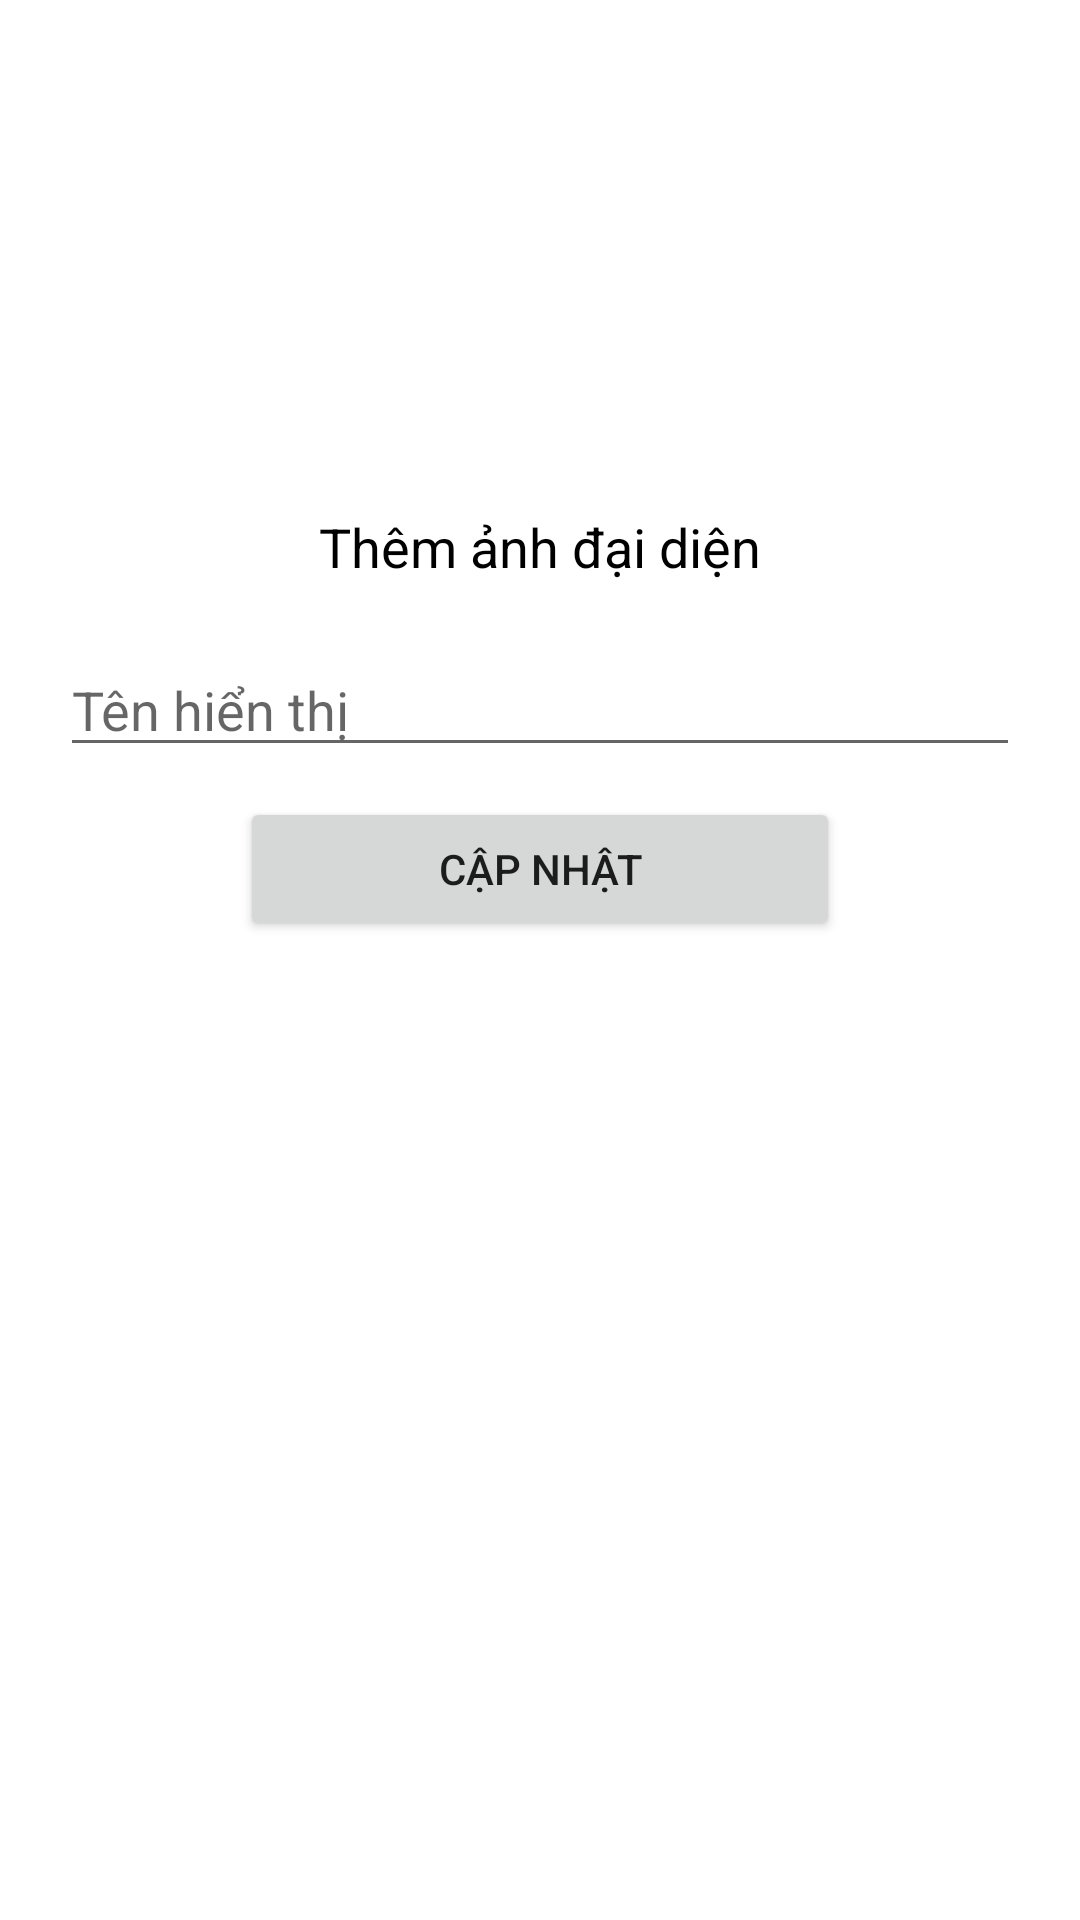

Android layout source for this screen:
<!-- AndroidManifest.xml: application theme Theme.KotlinMap -->
<!-- res/layout/activity_set_up_profile.xml -->
<?xml version="1.0" encoding="utf-8"?>
<layout xmlns:android="http://schemas.android.com/apk/res/android"
    xmlns:app="http://schemas.android.com/apk/res-auto"
    xmlns:tools="http://schemas.android.com/tools">

    <data>

    </data>

    <LinearLayout
        android:layout_width="match_parent"
        android:layout_height="match_parent"
        android:orientation="vertical"
        android:padding="20dp"
        tools:context="com.example.views.SetUpProfileActivity">

        <ImageView
            android:id="@+id/select_img_avatar"
            android:layout_width="150dp"
            android:layout_height="150dp"
            android:scaleType="fitCenter"
            android:src="@mipmap/ic_launcher"
            android:layout_gravity="center_horizontal" />

        <TextView
            android:layout_width="wrap_content"
            android:layout_height="wrap_content"
            android:layout_gravity="center"
            android:textSize="18dp"
            android:textColor="@color/black"
            android:text="Thêm ảnh đại diện" />

        <EditText
            android:id="@+id/edt_display_name"
            android:layout_width="match_parent"
            android:layout_height="wrap_content"
            android:layout_marginTop="20dp"
            android:hint="Tên hiển thị" />

        <androidx.appcompat.widget.AppCompatButton
            android:id="@+id/btn_update"
            android:layout_width="200dp"
            android:layout_gravity="center"
            android:padding="5dp"
            android:layout_height="wrap_content"
            android:layout_marginTop="10dp"
            android:text="Cập nhật" />
    </LinearLayout>
</layout>
<!-- resources referenced by this layout -->
<resources>
  <style name="Theme.KotlinMap" parent="Theme.MaterialComponents.DayNight.DarkActionBar">
          
          <item name="colorPrimary">@color/purple_500</item>
          <item name="colorPrimaryVariant">@color/purple_700</item>
          <item name="colorOnPrimary">@color/white</item>
          
          <item name="colorSecondary">@color/teal_200</item>
          <item name="colorSecondaryVariant">@color/teal_700</item>
          <item name="colorOnSecondary">@color/black</item>
          
          <item name="android:statusBarColor" tools:targetApi="l">?attr/colorPrimaryVariant</item>
          
      </style>
  <!-- not gathered from this repository: default colours our renderer supplied (Android Studio template values) -->
  <color name="purple_500">#FF6200EE</color>
  <color name="purple_700">#FF3700B3</color>
  <color name="teal_200">#FF03DAC5</color>
  <color name="teal_700">#FF018786</color>
  <color name="black">#FF000000</color>
  <color name="white">#FFFFFFFF</color>
</resources>
